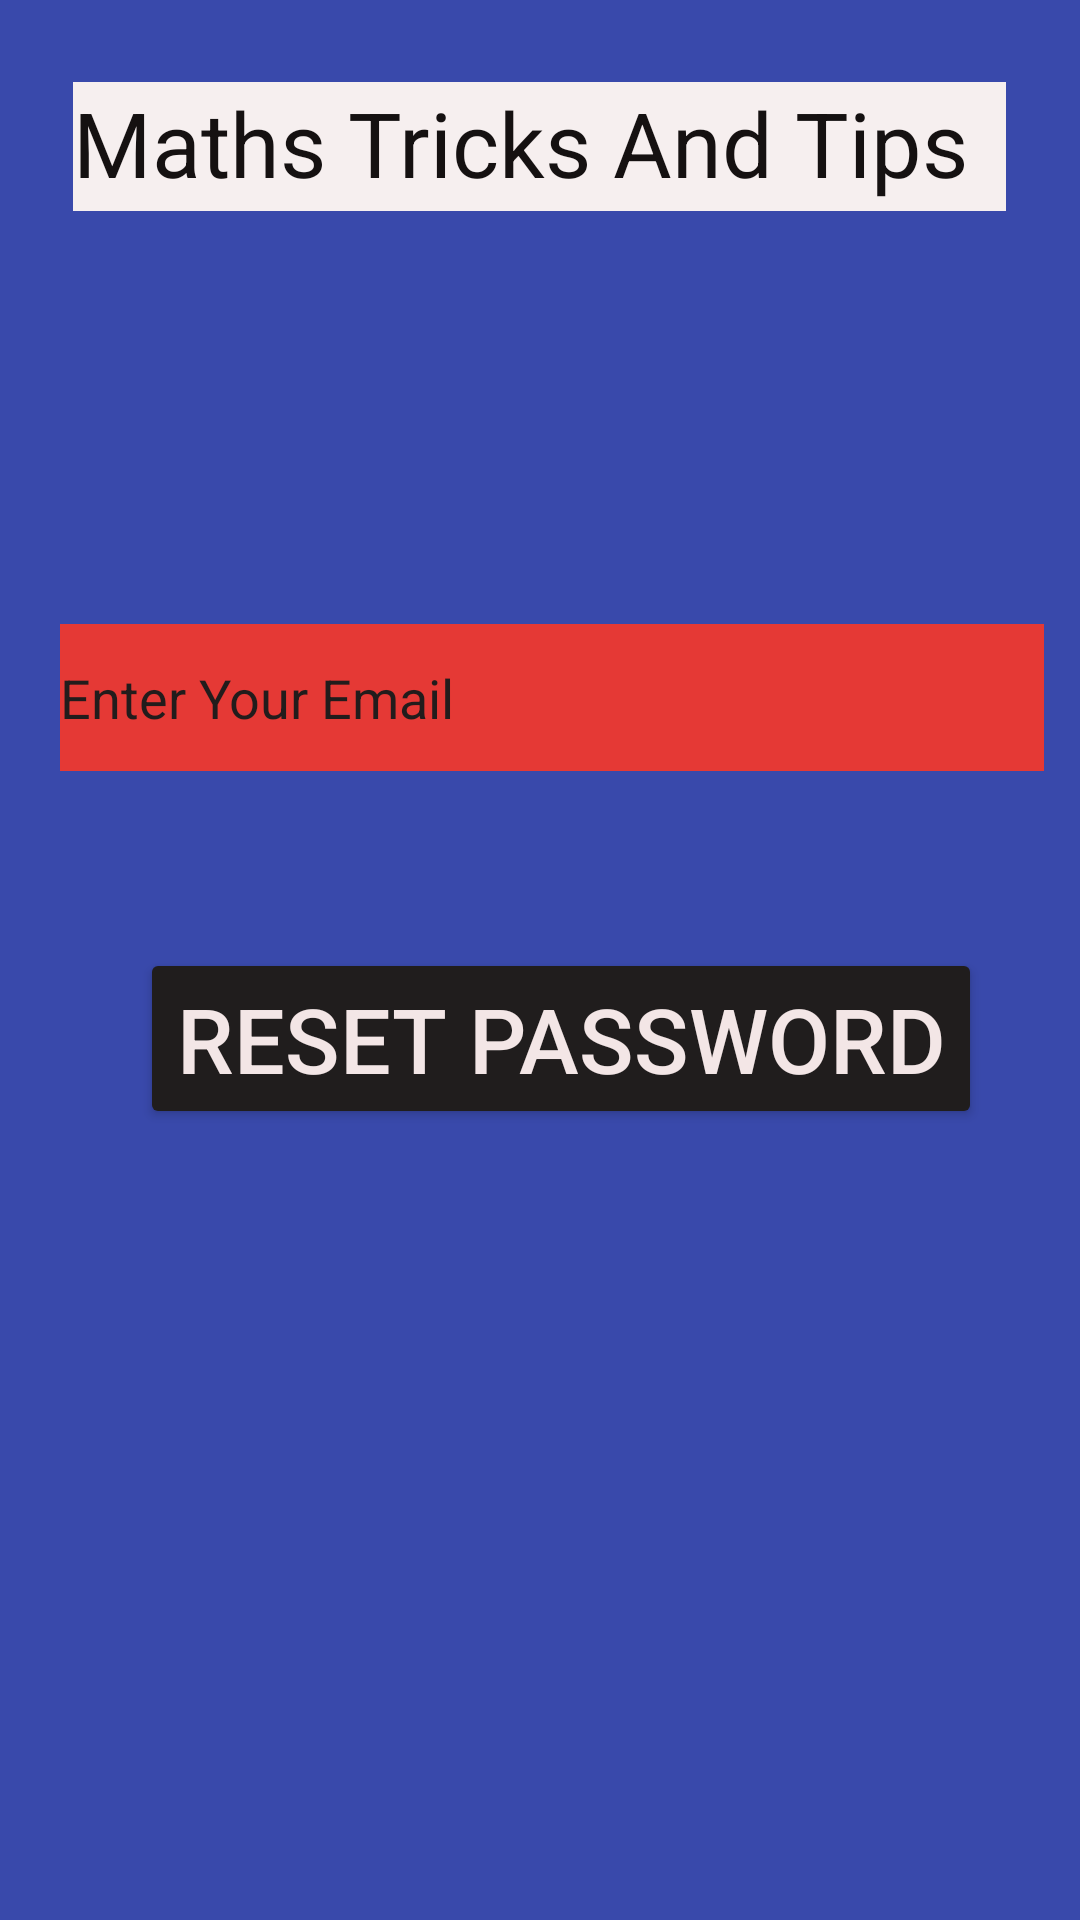

Android layout source for this screen:
<!-- AndroidManifest.xml: application theme Theme.TipsAndTricks -->
<!-- res/layout/reset_pass.xml -->
<?xml version="1.0" encoding="utf-8"?>
<androidx.constraintlayout.widget.ConstraintLayout xmlns:android="http://schemas.android.com/apk/res/android"
    xmlns:app="http://schemas.android.com/apk/res-auto"
    xmlns:tools="http://schemas.android.com/tools"
    android:layout_width="match_parent"
    android:layout_height="match_parent"
    android:background="#3949AB"
    tools:context=".resetPassword">

    <TextView
        android:id="@+id/textView5"
        android:layout_width="311dp"
        android:layout_height="43dp"
        android:background="#F6EFEF"
        android:text="Maths Tricks And Tips"
        android:textColor="#151111"
        android:textSize="30sp"
        app:layout_constraintBottom_toBottomOf="parent"
        app:layout_constraintEnd_toEndOf="parent"
        app:layout_constraintHorizontal_bias="0.498"
        app:layout_constraintStart_toStartOf="parent"
        app:layout_constraintTop_toTopOf="parent"
        app:layout_constraintVertical_bias="0.046" />

    <EditText
        android:id="@+id/edit9"
        android:layout_width="328dp"
        android:layout_height="49dp"
        android:layout_marginTop="208dp"
        android:background="#E53935"
        android:ems="10"
        android:hint="Enter Your Email"
        android:inputType="textPersonName"
        android:textColorHint="#221C1C"
        app:layout_constraintEnd_toEndOf="parent"
        app:layout_constraintHorizontal_bias="0.626"
        app:layout_constraintStart_toStartOf="parent"
        app:layout_constraintTop_toTopOf="parent" />

    <Button
        android:id="@+id/button3"
        android:layout_width="wrap_content"
        android:layout_height="wrap_content"
        android:layout_marginTop="316dp"
        android:text="Reset Password"
        android:textColor="#F3E6E6"
        android:textSize="30sp"
        app:backgroundTint="#201D1D"
        app:layout_constraintEnd_toEndOf="parent"
        app:layout_constraintHorizontal_bias="0.588"
        app:layout_constraintStart_toStartOf="parent"
        app:layout_constraintTop_toTopOf="parent" />

    <ProgressBar
        android:id="@+id/progressBar3"
        style="?android:attr/progressBarStyle"
        android:layout_width="wrap_content"
        android:layout_height="wrap_content"
        android:layout_marginTop="268dp"
        android:visibility="gone"
        app:layout_constraintEnd_toEndOf="parent"
        app:layout_constraintHorizontal_bias="0.498"
        app:layout_constraintStart_toStartOf="parent"
        app:layout_constraintTop_toTopOf="parent" />
</androidx.constraintlayout.widget.ConstraintLayout>
<!-- resources referenced by this layout -->
<resources>
  <style name="Theme.TipsAndTricks" parent="Theme.MaterialComponents.DayNight.DarkActionBar">
          
          <item name="colorPrimary">@color/purple_500</item>
          <item name="colorPrimaryVariant">@color/purple_700</item>
          <item name="colorOnPrimary">@color/white</item>
          
          <item name="colorSecondary">@color/teal_200</item>
          <item name="colorSecondaryVariant">@color/teal_700</item>
          <item name="colorOnSecondary">@color/black</item>
          
          <item name="android:statusBarColor" tools:targetApi="l">?attr/colorPrimaryVariant</item>
          
      </style>
  <!-- not gathered from this repository: default colours our renderer supplied (Android Studio template values) -->
  <color name="purple_500">#FF6200EE</color>
  <color name="purple_700">#FF3700B3</color>
  <color name="teal_200">#FF03DAC5</color>
  <color name="teal_700">#FF018786</color>
  <color name="black">#FF000000</color>
  <color name="white">#FFFFFFFF</color>
</resources>
